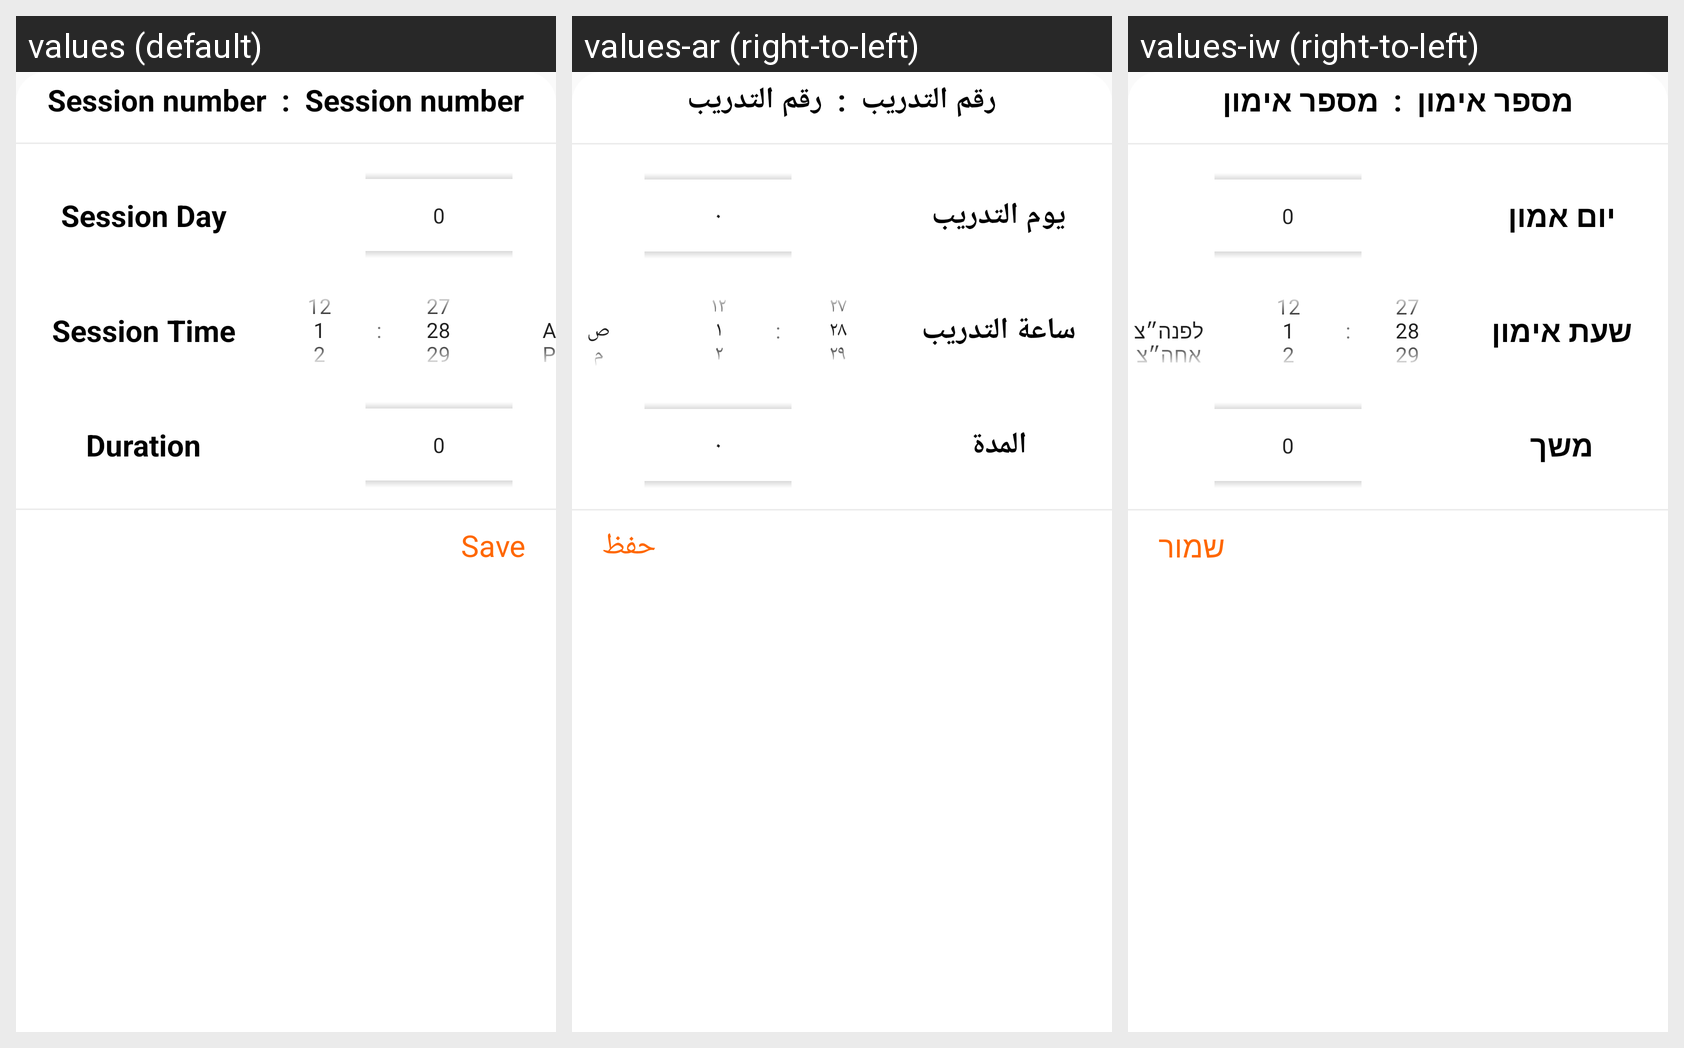

Translations of the strings shown on this Android screen, per locale in the grid:
Android screen res/layout/card_add_sessions.xml rendered under 3 locales, left to right: values (default), values-ar (right-to-left), values-iw (right-to-left). Device: Nexus 5 (rendered at 1080×1920; each locale shown at half size, 540×960, under a caption strip naming it); theme AppTheme.
Strings drawn on this screen, with the default value and each locale's value (text and hints the layout hard-codes, and strings that could not be matched under every locale, appear in the picture but are not listed):

sessionNumber
  values: Session number
  values-ar: رقم التدريب
  values-iw: מספר אימון

select_session_day
  values: Session Day
  values-ar: يوم التدريب
  values-iw: יום אמון

select_session_time
  values: Session Time
  values-ar: ساعة التدريب
  values-iw: שעת אימון

select_session_duration
  values: Duration
  values-ar: المدة
  values-iw: משך

save
  values: Save
  values-ar: حفظ
  values-iw: שמור
